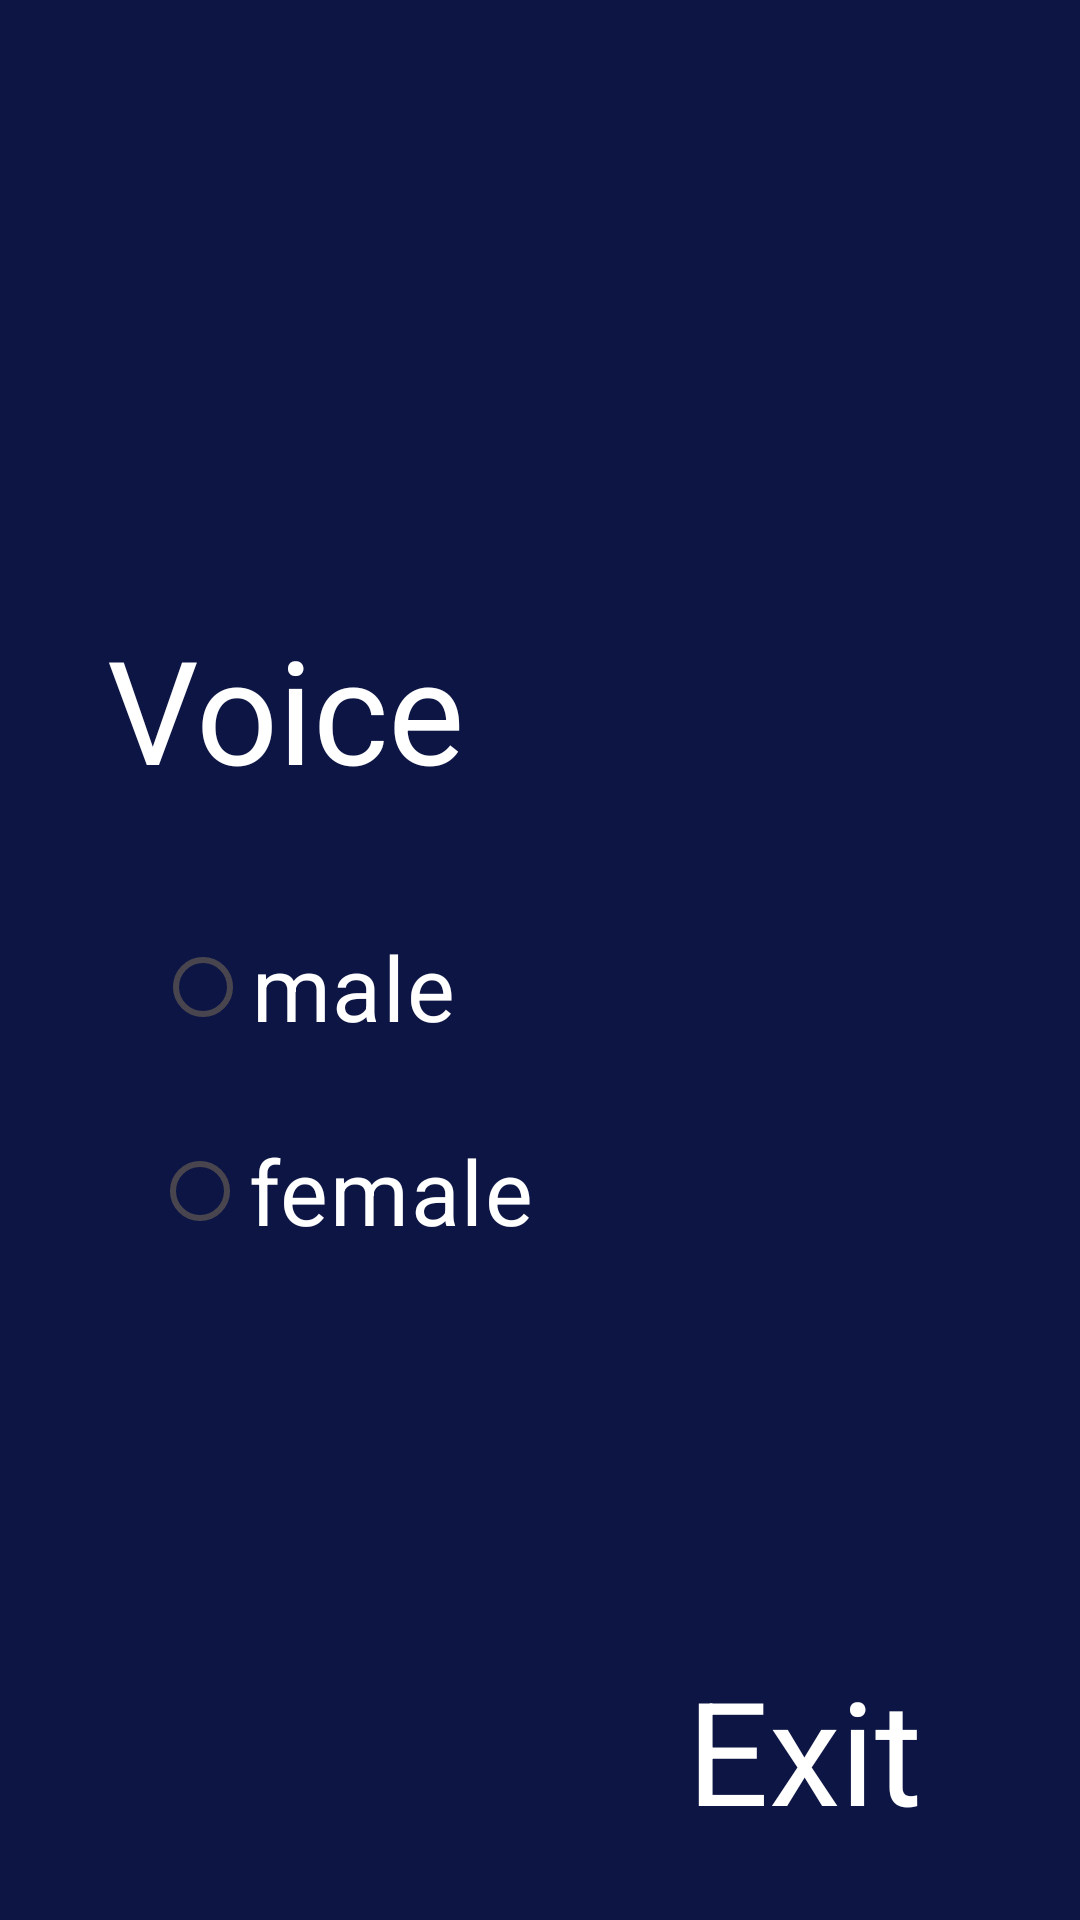

Reconstruct the res/layout file that produces this screen, plus the resources it refers to.
<!-- AndroidManifest.xml: application theme Theme.ISee -->
<!-- res/layout/activity_settings.xml -->
<?xml version="1.0" encoding="utf-8"?>
<androidx.constraintlayout.widget.ConstraintLayout xmlns:android="http://schemas.android.com/apk/res/android"
    xmlns:app="http://schemas.android.com/apk/res-auto"
    xmlns:tools="http://schemas.android.com/tools"
    android:layout_width="match_parent"
    android:layout_height="match_parent"
    tools:context=".settingsActivity"
    android:background="@drawable/background3"
    >

    










    <ImageView
        android:layout_width="48dp"
        android:layout_height="53dp"
        android:background="@drawable/baseline_keyboard_backspace_24"
        app:layout_constraintBottom_toTopOf="@+id/voice"
        app:layout_constraintEnd_toEndOf="parent"
        app:layout_constraintHorizontal_bias="0.123"
        app:layout_constraintStart_toStartOf="parent"
        app:layout_constraintTop_toTopOf="parent"
        app:layout_constraintVertical_bias="0.105" />

    <TextView
        android:id="@+id/exit"
        android:layout_width="94dp"
        android:layout_height="57dp"
        android:layout_marginBottom="32dp"
        android:text="Exit"
        android:textColor="@color/white"
        android:textSize="48sp"
        app:layout_constraintBottom_toBottomOf="parent"

        app:layout_constraintEnd_toEndOf="parent"
        app:layout_constraintHorizontal_bias="0.861"
        app:layout_constraintStart_toStartOf="parent"
        app:layout_constraintTop_toBottomOf="@+id/female"
        app:layout_constraintVertical_bias="1.0" />

    <TextView
        android:id="@+id/voice"
        android:layout_width="164dp"
        android:layout_height="61dp"
        android:layout_marginTop="204dp"
        android:text="Voice"
        android:textColor="@color/white"
        android:textSize="48sp"
        app:layout_constraintEnd_toEndOf="parent"
        app:layout_constraintHorizontal_bias="0.182"
        app:layout_constraintStart_toStartOf="parent"
        app:layout_constraintTop_toTopOf="parent" />

    <RadioButton
        android:id="@+id/male"
        android:layout_width="wrap_content"
        android:layout_height="wrap_content"
        android:layout_marginTop="40dp"
        android:text="male"
        android:textColor="@color/white"

        android:textSize="30dp"
        app:layout_constraintEnd_toEndOf="parent"
        app:layout_constraintHorizontal_bias="0.199"
        app:layout_constraintStart_toStartOf="parent"
        app:layout_constraintTop_toBottomOf="@+id/voice" />

    <RadioButton
        android:id="@+id/female"
        android:layout_width="wrap_content"
        android:layout_height="wrap_content"
        android:layout_marginTop="20dp"
        android:text="female"
        android:textColor="@color/white"
        android:textSize="30dp"
        app:layout_constraintEnd_toEndOf="parent"
        app:layout_constraintHorizontal_bias="0.218"
        app:layout_constraintStart_toStartOf="parent"
        app:layout_constraintTop_toBottomOf="@+id/male" />
    

</androidx.constraintlayout.widget.ConstraintLayout>
<!-- resources referenced by this layout -->
<resources>
  <!-- drawable background3: png bitmap (drawable, 419 bytes) -->
  <style name="Theme.ISee" parent="Base.Theme.ISee" />
  <style name="Base.Theme.ISee" parent="Theme.Material3.DayNight.NoActionBar">
          
          
      </style>
  <!-- not gathered from this repository: default colours our renderer supplied (Android Studio template values) -->
  <color name="white">#FFFFFFFF</color>
</resources>
